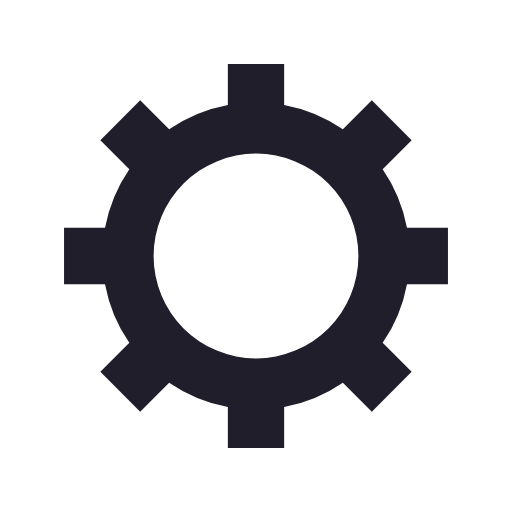
t = 0.00 s
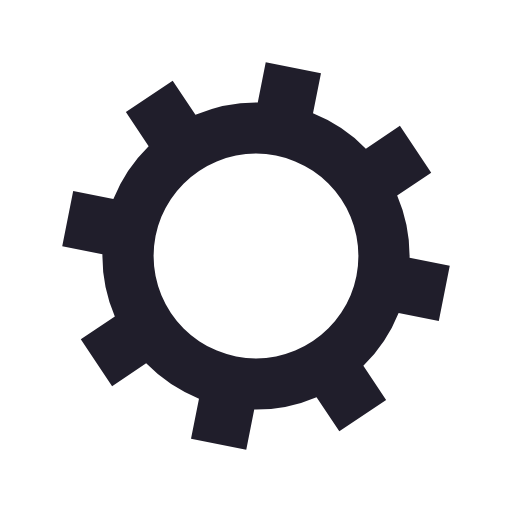
t = 0.17 s
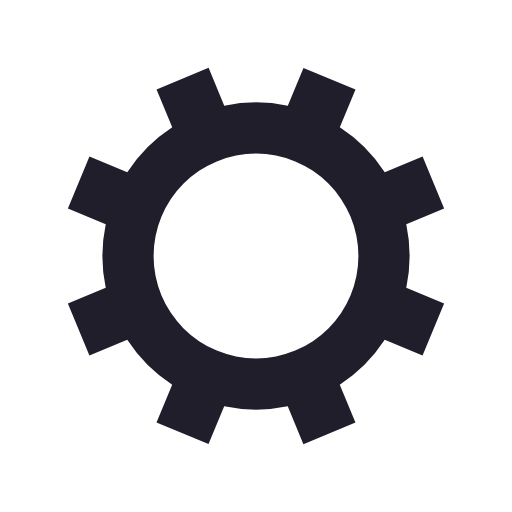
t = 0.35 s
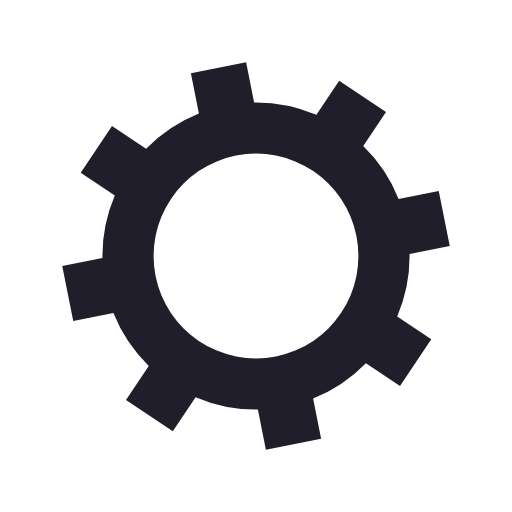
t = 0.52 s

The animated SVG that drew these frames (rendered in a browser with its animation timeline set to each time). Animation: 1 SMIL element (animateTransform=1); one cycle of 0.69 s, repeats indefinitely.

<?xml version="1.0" encoding="utf-8"?>
<svg xmlns="http://www.w3.org/2000/svg" xmlns:xlink="http://www.w3.org/1999/xlink" style="margin: auto; background: none; display: block; shape-rendering: auto;" width="98px" height="98px" viewBox="0 0 100 100" preserveAspectRatio="xMidYMid">
<g transform="translate(50 50)">
<g transform="rotate(21.542)">
<animateTransform attributeName="transform" type="rotate" values="0;45" keyTimes="0;1" dur="0.689655172413793s" repeatCount="indefinite"></animateTransform><path d="M29.491524206117255 -5.5 L37.491524206117255 -5.5 L37.491524206117255 5.5 L29.491524206117255 5.5 A30 30 0 0 1 24.742744050198738 16.964569457146712 L24.742744050198738 16.964569457146712 L30.399598299691117 22.621423706639092 L22.621423706639096 30.399598299691114 L16.964569457146716 24.742744050198734 A30 30 0 0 1 5.5 29.491524206117255 L5.5 29.491524206117255 L5.5 37.491524206117255 L-5.499999999999997 37.491524206117255 L-5.499999999999997 29.491524206117255 A30 30 0 0 1 -16.964569457146705 24.742744050198738 L-16.964569457146705 24.742744050198738 L-22.621423706639085 30.399598299691117 L-30.399598299691117 22.621423706639092 L-24.742744050198738 16.964569457146712 A30 30 0 0 1 -29.491524206117255 5.500000000000009 L-29.491524206117255 5.500000000000009 L-37.491524206117255 5.50000000000001 L-37.491524206117255 -5.500000000000001 L-29.491524206117255 -5.500000000000002 A30 30 0 0 1 -24.742744050198738 -16.964569457146705 L-24.742744050198738 -16.964569457146705 L-30.399598299691117 -22.621423706639085 L-22.621423706639092 -30.399598299691117 L-16.964569457146712 -24.742744050198738 A30 30 0 0 1 -5.500000000000011 -29.491524206117255 L-5.500000000000011 -29.491524206117255 L-5.500000000000012 -37.491524206117255 L5.499999999999998 -37.491524206117255 L5.5 -29.491524206117255 A30 30 0 0 1 16.964569457146702 -24.74274405019874 L16.964569457146702 -24.74274405019874 L22.62142370663908 -30.39959829969112 L30.399598299691117 -22.6214237066391 L24.742744050198738 -16.964569457146716 A30 30 0 0 1 29.491524206117255 -5.500000000000013 M0 -20A20 20 0 1 0 0 20 A20 20 0 1 0 0 -20" fill="#201e2b"></path></g></g>
<!-- [ldio] generated by https://loading.io/ --></svg>